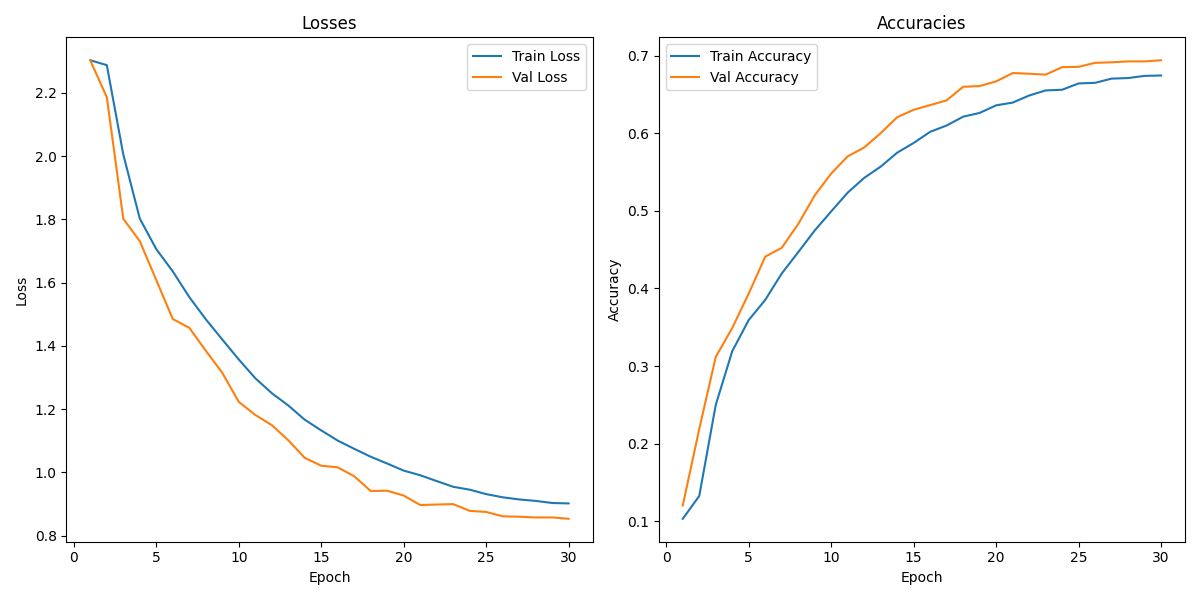

The table this chart was drawn from, first rows:
, Train Loss, Train Accuracy, Val Loss, Val Accuracy
1, 2.303, 0.1031, 2.302, 0.1203
2, 2.287, 0.1325, 2.186, 0.2188
3, 2.005, 0.2499, 1.802, 0.3117
4, 1.802, 0.3191, 1.731, 0.349
5, 1.706, 0.3593, 1.608, 0.3934
6, 1.635, 0.3852, 1.485, 0.441
7, 1.554, 0.4193, 1.457, 0.4524
8, 1.484, 0.4468, 1.385, 0.4831
9, 1.42, 0.4747, 1.315, 0.5199
10, 1.357, 0.4993, 1.223, 0.5481
11, 1.298, 0.5235, 1.182, 0.5703
12, 1.251, 0.5425, 1.15, 0.5817
13, 1.212, 0.557, 1.102, 0.6002
14, 1.167, 0.575, 1.046, 0.6207
15, 1.133, 0.5876, 1.021, 0.6303
16, 1.101, 0.6019, 1.016, 0.6363
17, 1.075, 0.6101, 0.988, 0.6425
18, 1.05, 0.6214, 0.9415, 0.66
19, 1.028, 0.6263, 0.9423, 0.6609
20, 1.006, 0.636, 0.927, 0.6669
21, 0.9912, 0.6395, 0.8971, 0.6776
22, 0.9728, 0.6487, 0.8987, 0.6768
23, 0.9547, 0.6553, 0.8999, 0.6756
24, 0.9456, 0.6561, 0.8787, 0.6852
25, 0.9315, 0.6643, 0.8752, 0.6857
26, 0.9216, 0.6651, 0.8614, 0.6908
27, 0.9147, 0.6705, 0.8602, 0.6915
28, 0.9101, 0.6712, 0.8577, 0.6927
29, 0.9035, 0.674, 0.8579, 0.6927
30, 0.9022, 0.6745, 0.8536, 0.6941
